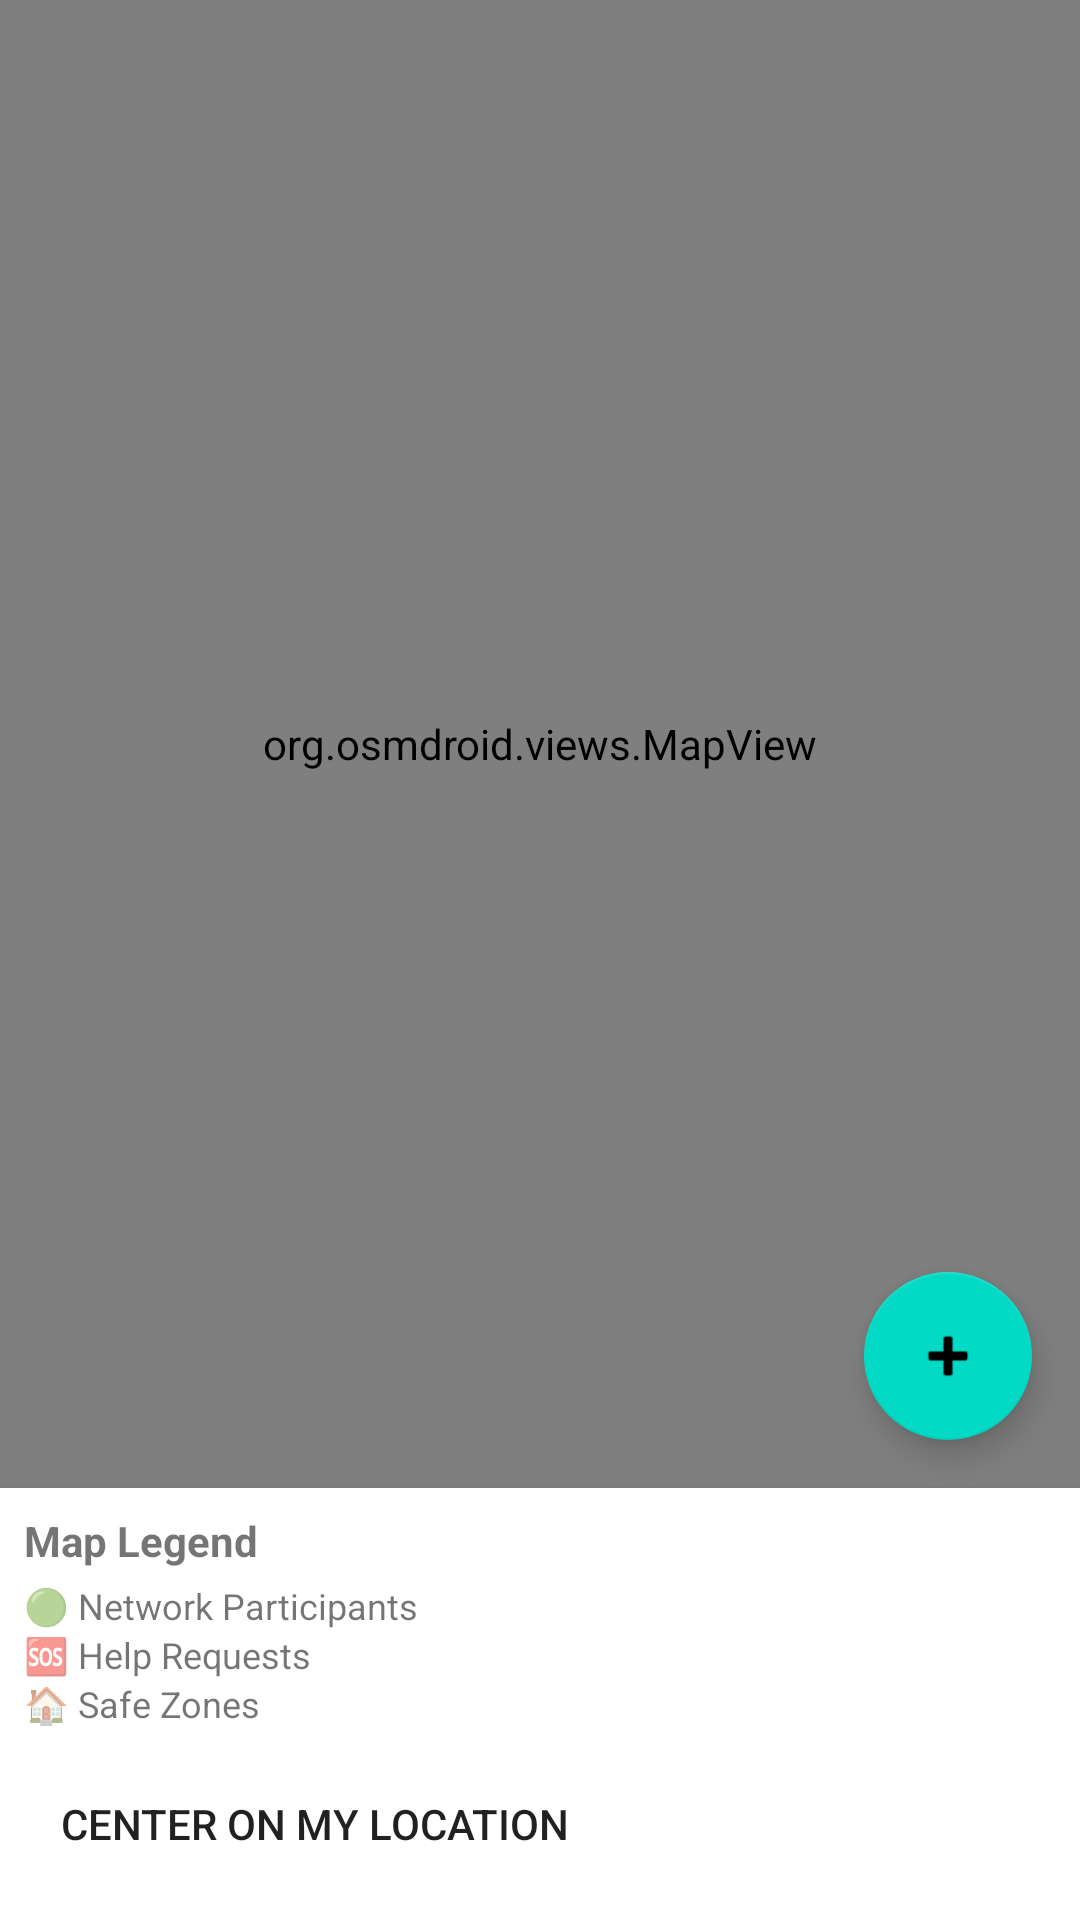

This screen was rendered from an Android layout file. Write that file and the resources it references.
<!-- AndroidManifest.xml: application theme Theme.FourPeople -->
<!-- res/layout/activity_offline_map.xml -->
<?xml version="1.0" encoding="utf-8"?>
<androidx.constraintlayout.widget.ConstraintLayout xmlns:android="http://schemas.android.com/apk/res/android"
    xmlns:app="http://schemas.android.com/apk/res-auto"
    xmlns:tools="http://schemas.android.com/tools"
    android:layout_width="match_parent"
    android:layout_height="match_parent"
    tools:context=".OfflineMapActivity">

    
    <org.osmdroid.views.MapView
        android:id="@+id/mapView"
        android:layout_width="0dp"
        android:layout_height="0dp"
        app:layout_constraintBottom_toTopOf="@+id/legendLayout"
        app:layout_constraintEnd_toEndOf="parent"
        app:layout_constraintStart_toStartOf="parent"
        app:layout_constraintTop_toTopOf="parent" />

    
    <LinearLayout
        android:id="@+id/legendLayout"
        android:layout_width="0dp"
        android:layout_height="wrap_content"
        android:background="?android:attr/colorBackground"
        android:elevation="4dp"
        android:orientation="vertical"
        android:padding="8dp"
        app:layout_constraintBottom_toBottomOf="parent"
        app:layout_constraintEnd_toEndOf="parent"
        app:layout_constraintStart_toStartOf="parent">

        <TextView
            android:id="@+id/legendTitle"
            android:layout_width="wrap_content"
            android:layout_height="wrap_content"
            android:text="Map Legend"
            android:textStyle="bold"
            android:paddingBottom="4dp" />

        <TextView
            android:id="@+id/legendParticipants"
            android:layout_width="wrap_content"
            android:layout_height="wrap_content"
            android:text="🟢 Network Participants"
            android:textSize="12sp" />

        <TextView
            android:id="@+id/legendHelp"
            android:layout_width="wrap_content"
            android:layout_height="wrap_content"
            android:text="🆘 Help Requests"
            android:textSize="12sp" />

        <TextView
            android:id="@+id/legendSafeZones"
            android:layout_width="wrap_content"
            android:layout_height="wrap_content"
            android:text="🏠 Safe Zones"
            android:textSize="12sp" />

        <Button
            android:id="@+id/centerButton"
            android:layout_width="wrap_content"
            android:layout_height="wrap_content"
            android:layout_marginTop="8dp"
            android:text="Center on My Location"
            style="?android:attr/borderlessButtonStyle" />

    </LinearLayout>

    
    <com.google.android.material.floatingactionbutton.FloatingActionButton
        android:id="@+id/addSafeZoneFab"
        android:layout_width="wrap_content"
        android:layout_height="wrap_content"
        android:layout_margin="16dp"
        android:contentDescription="Add Safe Zone"
        android:src="@android:drawable/ic_input_add"
        app:layout_constraintBottom_toTopOf="@+id/legendLayout"
        app:layout_constraintEnd_toEndOf="parent" />

</androidx.constraintlayout.widget.ConstraintLayout>
<!-- resources referenced by this layout -->
<resources>
  <style name="Theme.FourPeople" parent="Theme.MaterialComponents.DayNight.DarkActionBar">
          <item name="colorPrimary">@color/purple_500</item>
          <item name="colorPrimaryVariant">@color/purple_700</item>
          <item name="colorOnPrimary">@color/white</item>
          <item name="colorSecondary">@color/teal_200</item>
          <item name="colorSecondaryVariant">@color/teal_700</item>
          <item name="colorOnSecondary">@color/black</item>
          <item name="android:statusBarColor" tools:targetApi="l">?attr/colorPrimaryVariant</item>
      </style>
  <color name="purple_500">#FF6200EE</color>
  <color name="purple_700">#FF3700B3</color>
  <color name="white">#FFFFFFFF</color>
  <color name="teal_200">#FF03DAC5</color>
  <color name="teal_700">#FF018786</color>
  <color name="black">#FF000000</color>
</resources>
